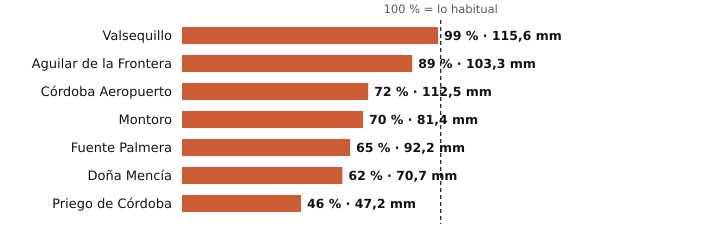

The file beside this chart, header and first rows:
estacion, provincia, indicativo, mm_otono, referencia_mm, pct, periodo_referencia, hasta, hora
Valsequillo, Córdoba, 4263X, 115.6, 116.5, 99, 2008-2025, 2026-11-13, 20
Aguilar de la Frontera, Córdoba, 5624X, 103.3, 116.5, 89, 2006-2025, 2026-11-13, 20
Córdoba Aeropuerto, Córdoba, 5402, 112.5, 156.6, 72, 1991-2020, 2026-11-13, 21
Montoro, Córdoba, 5361X, 81.4, 115.6, 70, 2008-2025, 2026-11-13, 20
Fuente Palmera, Córdoba, 5470, 92.2, 141.7, 65, 2009-2025, 2026-11-13, 20
Doña Mencía, Córdoba, 5427X, 70.7, 113.9, 62, 1991-2020, 2026-11-13, 21
Priego de Córdoba, Córdoba, 5412X, 47.2, 102.2, 46, 2008-2023, 2026-11-13, 21
